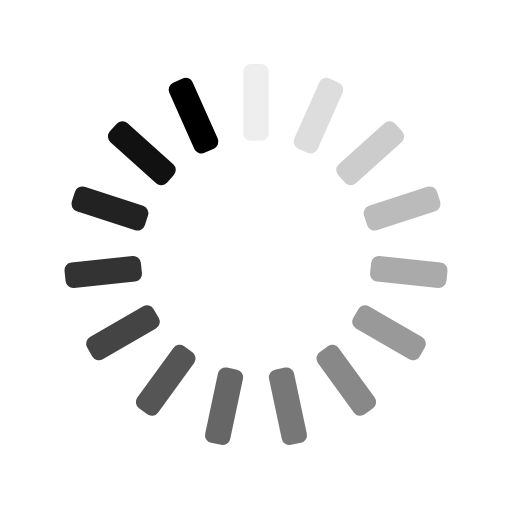
t = 0.00 s
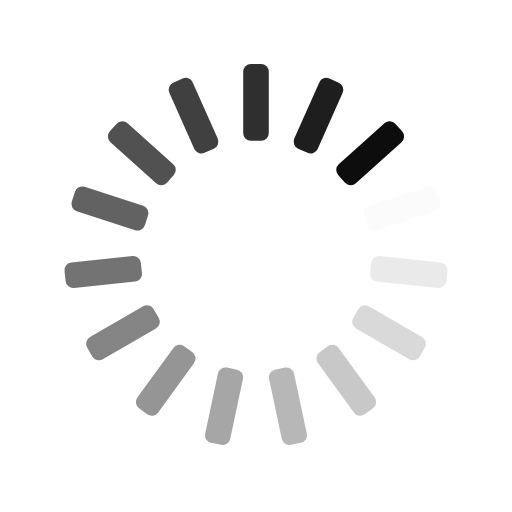
t = 0.25 s
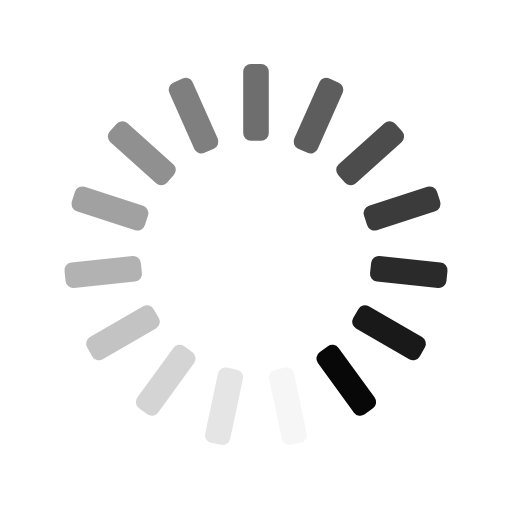
t = 0.50 s
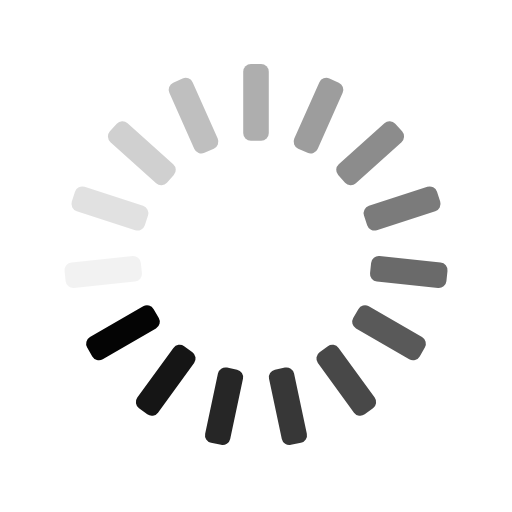
t = 0.75 s

The animated SVG that drew these frames (rendered in a browser with its animation timeline set to each time). Animation: 15 SMIL elements (animate=15); one cycle of 1.00 s, repeats indefinitely.

<svg xmlns="http://www.w3.org/2000/svg" xmlns:xlink="http://www.w3.org/1999/xlink" style="margin:auto;background:transparent;display:block;" width="200px" height="200px" viewBox="0 0 100 100" preserveAspectRatio="xMidYMid">
<g transform="rotate(0 50 50)">
  <rect x="47.5" y="12.5" rx="1.5" ry="1.5" width="5" height="15" fill="#000">
    <animate attributeName="opacity" values="1;0" keyTimes="0;1" dur="1s" begin="-0.9333333333333333s" repeatCount="indefinite"></animate>
  </rect>
</g><g transform="rotate(24 50 50)">
  <rect x="47.5" y="12.5" rx="1.5" ry="1.5" width="5" height="15" fill="#000">
    <animate attributeName="opacity" values="1;0" keyTimes="0;1" dur="1s" begin="-0.8666666666666667s" repeatCount="indefinite"></animate>
  </rect>
</g><g transform="rotate(48 50 50)">
  <rect x="47.5" y="12.5" rx="1.5" ry="1.5" width="5" height="15" fill="#000">
    <animate attributeName="opacity" values="1;0" keyTimes="0;1" dur="1s" begin="-0.8s" repeatCount="indefinite"></animate>
  </rect>
</g><g transform="rotate(72 50 50)">
  <rect x="47.5" y="12.5" rx="1.5" ry="1.5" width="5" height="15" fill="#000">
    <animate attributeName="opacity" values="1;0" keyTimes="0;1" dur="1s" begin="-0.7333333333333333s" repeatCount="indefinite"></animate>
  </rect>
</g><g transform="rotate(96 50 50)">
  <rect x="47.5" y="12.5" rx="1.5" ry="1.5" width="5" height="15" fill="#000">
    <animate attributeName="opacity" values="1;0" keyTimes="0;1" dur="1s" begin="-0.6666666666666666s" repeatCount="indefinite"></animate>
  </rect>
</g><g transform="rotate(120 50 50)">
  <rect x="47.5" y="12.5" rx="1.5" ry="1.5" width="5" height="15" fill="#000">
    <animate attributeName="opacity" values="1;0" keyTimes="0;1" dur="1s" begin="-0.6s" repeatCount="indefinite"></animate>
  </rect>
</g><g transform="rotate(144 50 50)">
  <rect x="47.5" y="12.5" rx="1.5" ry="1.5" width="5" height="15" fill="#000">
    <animate attributeName="opacity" values="1;0" keyTimes="0;1" dur="1s" begin="-0.5333333333333333s" repeatCount="indefinite"></animate>
  </rect>
</g><g transform="rotate(168 50 50)">
  <rect x="47.5" y="12.5" rx="1.5" ry="1.5" width="5" height="15" fill="#000">
    <animate attributeName="opacity" values="1;0" keyTimes="0;1" dur="1s" begin="-0.4666666666666667s" repeatCount="indefinite"></animate>
  </rect>
</g><g transform="rotate(192 50 50)">
  <rect x="47.5" y="12.5" rx="1.5" ry="1.5" width="5" height="15" fill="#000">
    <animate attributeName="opacity" values="1;0" keyTimes="0;1" dur="1s" begin="-0.4s" repeatCount="indefinite"></animate>
  </rect>
</g><g transform="rotate(216 50 50)">
  <rect x="47.5" y="12.5" rx="1.5" ry="1.5" width="5" height="15" fill="#000">
    <animate attributeName="opacity" values="1;0" keyTimes="0;1" dur="1s" begin="-0.3333333333333333s" repeatCount="indefinite"></animate>
  </rect>
</g><g transform="rotate(240 50 50)">
  <rect x="47.5" y="12.5" rx="1.5" ry="1.5" width="5" height="15" fill="#000">
    <animate attributeName="opacity" values="1;0" keyTimes="0;1" dur="1s" begin="-0.26666666666666666s" repeatCount="indefinite"></animate>
  </rect>
</g><g transform="rotate(264 50 50)">
  <rect x="47.5" y="12.5" rx="1.5" ry="1.5" width="5" height="15" fill="#000">
    <animate attributeName="opacity" values="1;0" keyTimes="0;1" dur="1s" begin="-0.2s" repeatCount="indefinite"></animate>
  </rect>
</g><g transform="rotate(288 50 50)">
  <rect x="47.5" y="12.5" rx="1.5" ry="1.5" width="5" height="15" fill="#000">
    <animate attributeName="opacity" values="1;0" keyTimes="0;1" dur="1s" begin="-0.13333333333333333s" repeatCount="indefinite"></animate>
  </rect>
</g><g transform="rotate(312 50 50)">
  <rect x="47.5" y="12.5" rx="1.5" ry="1.5" width="5" height="15" fill="#000">
    <animate attributeName="opacity" values="1;0" keyTimes="0;1" dur="1s" begin="-0.06666666666666667s" repeatCount="indefinite"></animate>
  </rect>
</g><g transform="rotate(336 50 50)">
  <rect x="47.5" y="12.5" rx="1.5" ry="1.5" width="5" height="15" fill="#000">
    <animate attributeName="opacity" values="1;0" keyTimes="0;1" dur="1s" begin="0s" repeatCount="indefinite"></animate>
  </rect>
</g>
</svg>
